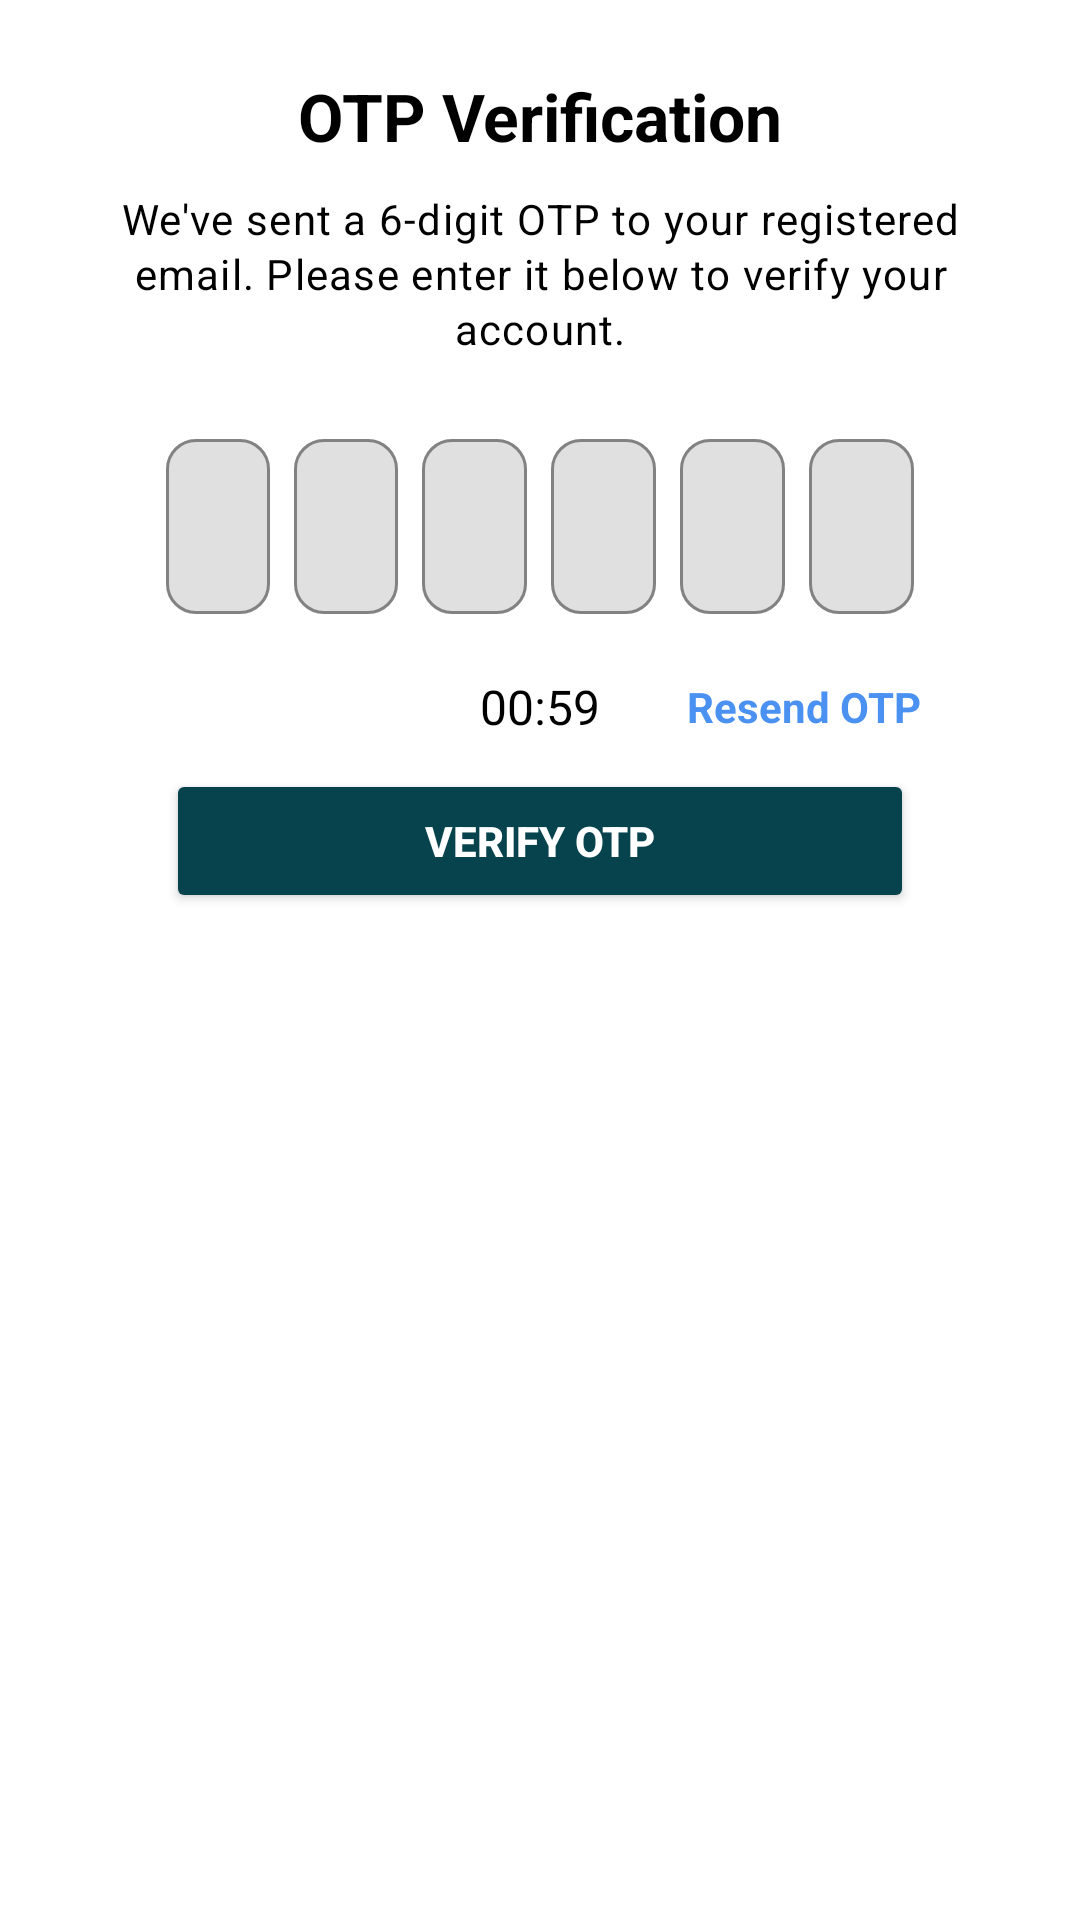

This screen was rendered from an Android layout file. Write that file and the resources it references.
<!-- AndroidManifest.xml: application theme Theme.PropertyBhandar -->
<!-- res/layout/dialog_otp.xml -->
<?xml version="1.0" encoding="utf-8"?>
<androidx.constraintlayout.widget.ConstraintLayout xmlns:android="http://schemas.android.com/apk/res/android"
    xmlns:tools="http://schemas.android.com/tools"
    xmlns:app="http://schemas.android.com/apk/res-auto"
    android:id="@+id/otpDialogLayout"
    android:layout_width="match_parent"
    android:layout_height="wrap_content"
    android:backgroundTint="@drawable/dialog_background"
    android:padding="24dp">

    
    <TextView
        android:id="@+id/titleTextView"
        android:layout_width="wrap_content"
        android:layout_height="wrap_content"
        android:text="OTP Verification"
        android:textSize="22sp"
        android:textStyle="bold"
        android:textColor="@color/black"
        android:layout_marginBottom="16dp"
        android:gravity="center"
        app:layout_constraintTop_toTopOf="parent"
        app:layout_constraintStart_toStartOf="parent"
        app:layout_constraintEnd_toEndOf="parent" />

    
    <TextView
        android:id="@+id/descriptionTextView"
        android:layout_width="0dp"
        android:layout_height="wrap_content"
        android:text="We've sent a 6-digit OTP to your registered email. Please enter it below to verify your account."
        android:textSize="14sp"
        android:textColor="@color/black"
        android:layout_marginBottom="16dp"
        android:layout_marginTop="10dp"
        android:gravity="center"
        android:lineSpacingExtra="2dp"
        android:letterSpacing="0.03"
        app:layout_constraintTop_toBottomOf="@+id/titleTextView"
        app:layout_constraintStart_toStartOf="parent"
        app:layout_constraintEnd_toEndOf="parent"
        app:layout_constraintWidth_percent="0.9" />

    
    <LinearLayout
        android:id="@+id/otpLinearLayout"
        android:layout_width="0dp"
        android:layout_height="wrap_content"
        android:orientation="horizontal"
        android:gravity="center"
        android:paddingTop="12dp"
        android:layout_marginTop="10dp"
        android:paddingBottom="12dp"
        app:layout_constraintTop_toBottomOf="@+id/descriptionTextView"
        app:layout_constraintStart_toStartOf="parent"
        app:layout_constraintEnd_toEndOf="parent"
        app:layout_constraintWidth_percent="0.8"
        android:layout_marginBottom="20dp">

        
        <com.google.android.material.textfield.TextInputLayout
            android:id="@+id/otpTextInputLayout1"
            android:layout_width="0dp"
            android:layout_height="wrap_content"
            android:layout_weight="1"
            android:layout_marginEnd="8dp"
            app:boxBackgroundMode="outline"
            app:boxStrokeColor="@color/black"
            app:boxCornerRadiusTopStart="10dp"
            app:boxCornerRadiusBottomStart="10dp"
            app:boxCornerRadiusTopEnd="10dp"
            app:boxCornerRadiusBottomEnd="10dp"
            android:elevation="4dp">

            <EditText
                android:id="@+id/otpEditText1"
                android:layout_width="match_parent"
                android:layout_height="wrap_content"
                android:gravity="center"
                android:inputType="number"
                android:maxLength="1"
                android:textColor="@color/black"
                android:textSize="18sp"
                tools:ignore="Autofill,SpeakableTextPresentCheck,TouchTargetSizeCheck" />
        </com.google.android.material.textfield.TextInputLayout>

        
        <com.google.android.material.textfield.TextInputLayout
            android:id="@+id/otpTextInputLayout2"
            android:layout_width="0dp"
            android:layout_height="wrap_content"
            android:layout_weight="1"
            android:layout_marginEnd="8dp"
            app:boxBackgroundMode="outline"
            app:boxStrokeColor="@color/black"
            app:boxCornerRadiusTopStart="10dp"
            app:boxCornerRadiusBottomStart="10dp"
            app:boxCornerRadiusTopEnd="10dp"
            app:boxCornerRadiusBottomEnd="10dp"
            android:elevation="4dp">

            <EditText
                android:id="@+id/otpEditText2"
                android:layout_width="match_parent"
                android:layout_height="wrap_content"
                android:gravity="center"
                android:inputType="number"
                android:maxLength="1"
                android:textColor="@color/black"
                android:textSize="18sp"
                tools:ignore="Autofill,SpeakableTextPresentCheck,TouchTargetSizeCheck" />
        </com.google.android.material.textfield.TextInputLayout>

        
        <com.google.android.material.textfield.TextInputLayout
            android:id="@+id/otpTextInputLayout3"
            android:layout_width="0dp"
            android:layout_height="wrap_content"
            android:layout_weight="1"
            android:layout_marginEnd="8dp"
            app:boxBackgroundMode="outline"
            app:boxStrokeColor="@color/black"
            app:boxCornerRadiusTopStart="10dp"
            app:boxCornerRadiusBottomStart="10dp"
            app:boxCornerRadiusTopEnd="10dp"
            app:boxCornerRadiusBottomEnd="10dp"
            android:elevation="4dp">

            <EditText
                android:id="@+id/otpEditText3"
                android:layout_width="match_parent"
                android:layout_height="wrap_content"
                android:gravity="center"
                android:inputType="number"
                android:maxLength="1"
                android:textColor="@color/black"
                android:textSize="18sp"
                tools:ignore="Autofill,SpeakableTextPresentCheck,TouchTargetSizeCheck" />
        </com.google.android.material.textfield.TextInputLayout>

        
        <com.google.android.material.textfield.TextInputLayout
            android:id="@+id/otpTextInputLayout4"
            android:layout_width="0dp"
            android:layout_height="wrap_content"
            android:layout_weight="1"
            android:layout_marginEnd="8dp"
            app:boxBackgroundMode="outline"
            app:boxStrokeColor="@color/black"
            app:boxCornerRadiusTopStart="10dp"
            app:boxCornerRadiusBottomStart="10dp"
            app:boxCornerRadiusTopEnd="10dp"
            app:boxCornerRadiusBottomEnd="10dp"
            android:elevation="4dp">

            <EditText
                android:id="@+id/otpEditText4"
                android:layout_width="match_parent"
                android:layout_height="wrap_content"
                android:gravity="center"
                android:inputType="number"
                android:maxLength="1"
                android:textColor="@color/black"
                android:textSize="18sp"
                tools:ignore="Autofill,SpeakableTextPresentCheck,TouchTargetSizeCheck" />
        </com.google.android.material.textfield.TextInputLayout>

        
        <com.google.android.material.textfield.TextInputLayout
            android:id="@+id/otpTextInputLayout5"
            android:layout_width="0dp"
            android:layout_height="wrap_content"
            android:layout_weight="1"
            android:layout_marginEnd="8dp"
            app:boxBackgroundMode="outline"
            app:boxStrokeColor="@color/white"
            app:boxCornerRadiusTopStart="10dp"
            app:boxCornerRadiusBottomStart="10dp"
            app:boxCornerRadiusTopEnd="10dp"
            app:boxCornerRadiusBottomEnd="10dp"
            android:elevation="4dp">

            <EditText
                android:id="@+id/otpEditText5"
                android:layout_width="match_parent"
                android:layout_height="wrap_content"
                android:gravity="center"
                android:inputType="number"
                android:maxLength="1"
                android:textColor="@color/black"
                android:textSize="18sp"
                tools:ignore="Autofill,SpeakableTextPresentCheck,TouchTargetSizeCheck" />
        </com.google.android.material.textfield.TextInputLayout>

        
        <com.google.android.material.textfield.TextInputLayout
            android:id="@+id/otpTextInputLayout6"
            android:layout_width="0dp"
            android:layout_height="wrap_content"
            android:layout_weight="1"
            app:boxBackgroundMode="outline"
            app:boxStrokeColor="@color/white"
            app:boxCornerRadiusTopStart="10dp"
            app:boxCornerRadiusBottomStart="10dp"
            app:boxCornerRadiusTopEnd="10dp"
            app:boxCornerRadiusBottomEnd="10dp"
            android:elevation="4dp">

            <EditText
                android:id="@+id/otpEditText6"
                android:layout_width="match_parent"
                android:layout_height="wrap_content"
                android:gravity="center"
                android:inputType="number"
                android:maxLength="1"
                android:textColor="@color/black"
                android:textSize="18sp"
                tools:ignore="Autofill,SpeakableTextPresentCheck,TouchTargetSizeCheck" />
        </com.google.android.material.textfield.TextInputLayout>

    </LinearLayout>

    
    <TextView
        android:id="@+id/timerTextView"
        android:layout_width="wrap_content"
        android:layout_height="wrap_content"
        android:text="00:59"
        android:textColor="@color/black"
        android:textSize="16sp"
        android:layout_marginTop="8dp"
        app:layout_constraintTop_toBottomOf="@+id/otpLinearLayout"
        app:layout_constraintStart_toStartOf="parent"
        app:layout_constraintEnd_toEndOf="parent" />

    
    <Button
        android:id="@+id/verifyOtpButton"
        android:layout_width="0dp"
        android:layout_height="wrap_content"
        android:text="Verify OTP"
        android:layout_marginTop="10dp"
        android:backgroundTint="@color/backgroundColor"
        android:textColor="@color/white"
        android:paddingVertical="14dp"
        android:textStyle="bold"
        app:layout_constraintTop_toBottomOf="@+id/timerTextView"
        app:layout_constraintStart_toStartOf="parent"
        app:layout_constraintEnd_toEndOf="parent"
        app:layout_constraintWidth_percent="0.8" />

    
    <TextView
        android:id="@+id/resendotp"
        android:layout_width="wrap_content"
        android:layout_height="wrap_content"
        android:text="Resend OTP"
        android:textColor="@color/blue_4"
        android:textStyle="bold"
        android:textSize="14sp"
        app:layout_constraintBottom_toBottomOf="@+id/timerTextView"
        app:layout_constraintEnd_toEndOf="parent"
        app:layout_constraintStart_toEndOf="@+id/timerTextView"
        app:layout_constraintTop_toTopOf="@+id/timerTextView" />

</androidx.constraintlayout.widget.ConstraintLayout>
<!-- resources referenced by this layout -->
<resources>
  <color name="backgroundColor">#07434D</color>
  <color name="black">#FF000000</color>
  <color name="blue_4">#4A91F2</color>
  <color name="white">#FFFFFFFF</color>
  <!-- drawable dialog_background (drawable) -->
  <shape xmlns:android="http://schemas.android.com/apk/res/android">
      <solid android:color="@color/white"/>
      <corners android:radius="16dp"/>
      <padding
          android:left="16dp"
          android:top="16dp"
          android:right="16dp"
          android:bottom="16dp" />
      <shadowColor android:color="@color/black" />
      <shadowDx android:value="0" />
      <shadowDy android:value="2" />
      <shadowRadius android:value="4" />
  </shape>
  <style name="Theme.PropertyBhandar" parent="Base.Theme.PropertyBhandar" />
  <style name="Base.Theme.PropertyBhandar" parent="Theme.MaterialComponents.Light.NoActionBar">
  
          <item name="android:windowIsTranslucent">true</item>
          <item name="android:windowSoftInputMode">adjustResize</item>
          
          
          
  
          
          <item name="android:windowBackground">@android:color/white</item> 
  
          
          <item name="android:statusBarColor">@color/backgroundColor</item>
  
          
          <item name="android:navigationBarColor">@color/backgroundColor</item>
  
          
      </style>
</resources>
